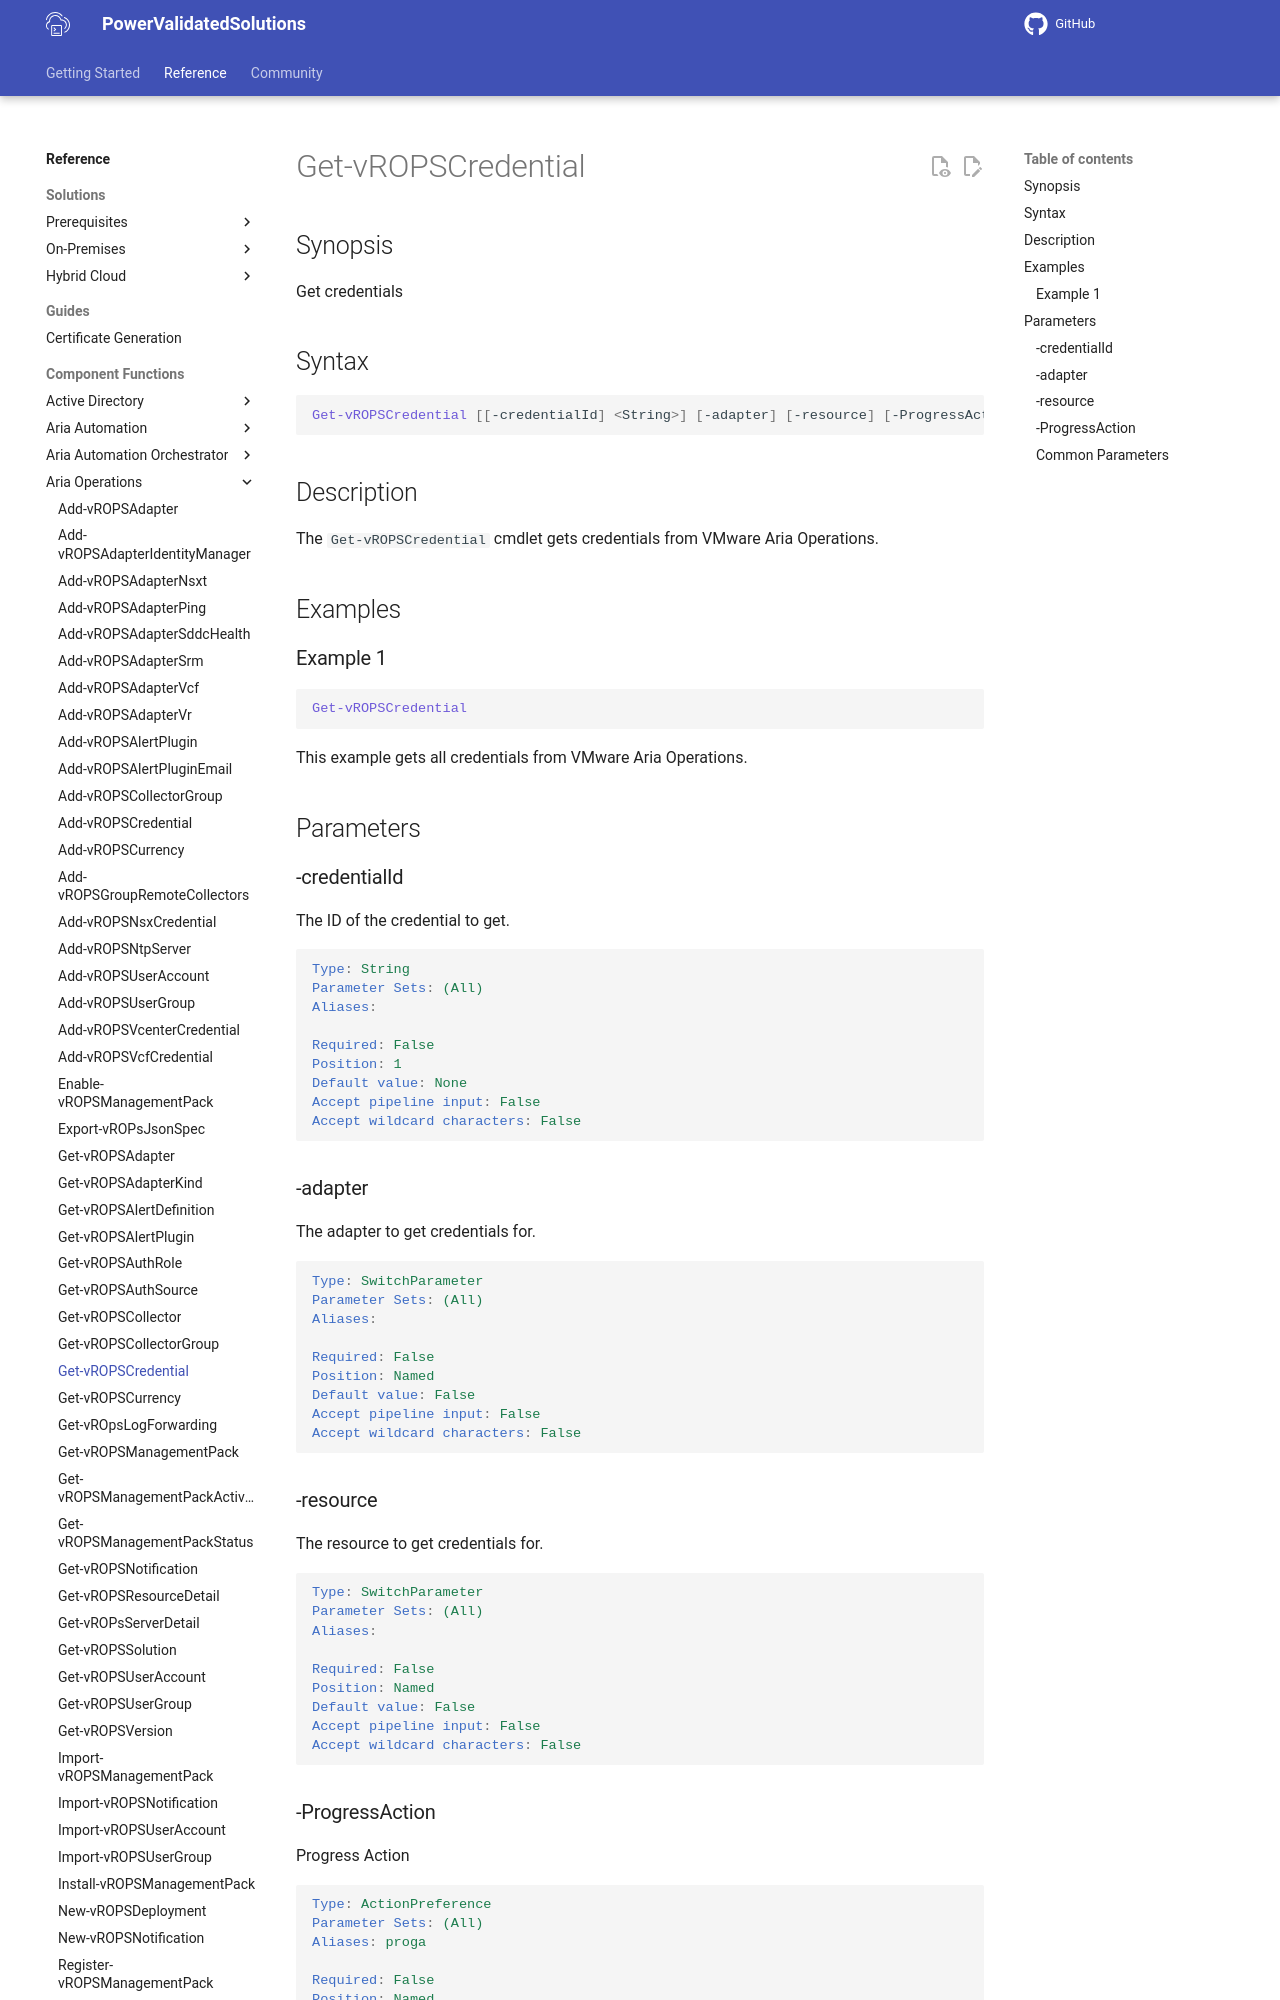

repository: vmware/power-validated-solutions-for-cloud-foundation · page: documentation/functions/aria-suite/aria-operations/Get-vROPSCredential/index.html · generator: mkdocs

# Get-vROPSCredential

## Synopsis

Get credentials

## Syntax

```powershell
Get-vROPSCredential [[-credentialId] <String>] [-adapter] [-resource] [-ProgressAction <ActionPreference>] [<CommonParameters>]
```

## Description

The `Get-vROPSCredential` cmdlet gets credentials from VMware Aria Operations.

## Examples

### Example 1

```powershell
Get-vROPSCredential
```

This example gets all credentials from VMware Aria Operations.

## Parameters

### -credentialId

The ID of the credential to get.

```yaml
Type: String
Parameter Sets: (All)
Aliases:

Required: False
Position: 1
Default value: None
Accept pipeline input: False
Accept wildcard characters: False
```

### -adapter

The adapter to get credentials for.

```yaml
Type: SwitchParameter
Parameter Sets: (All)
Aliases:

Required: False
Position: Named
Default value: False
Accept pipeline input: False
Accept wildcard characters: False
```
